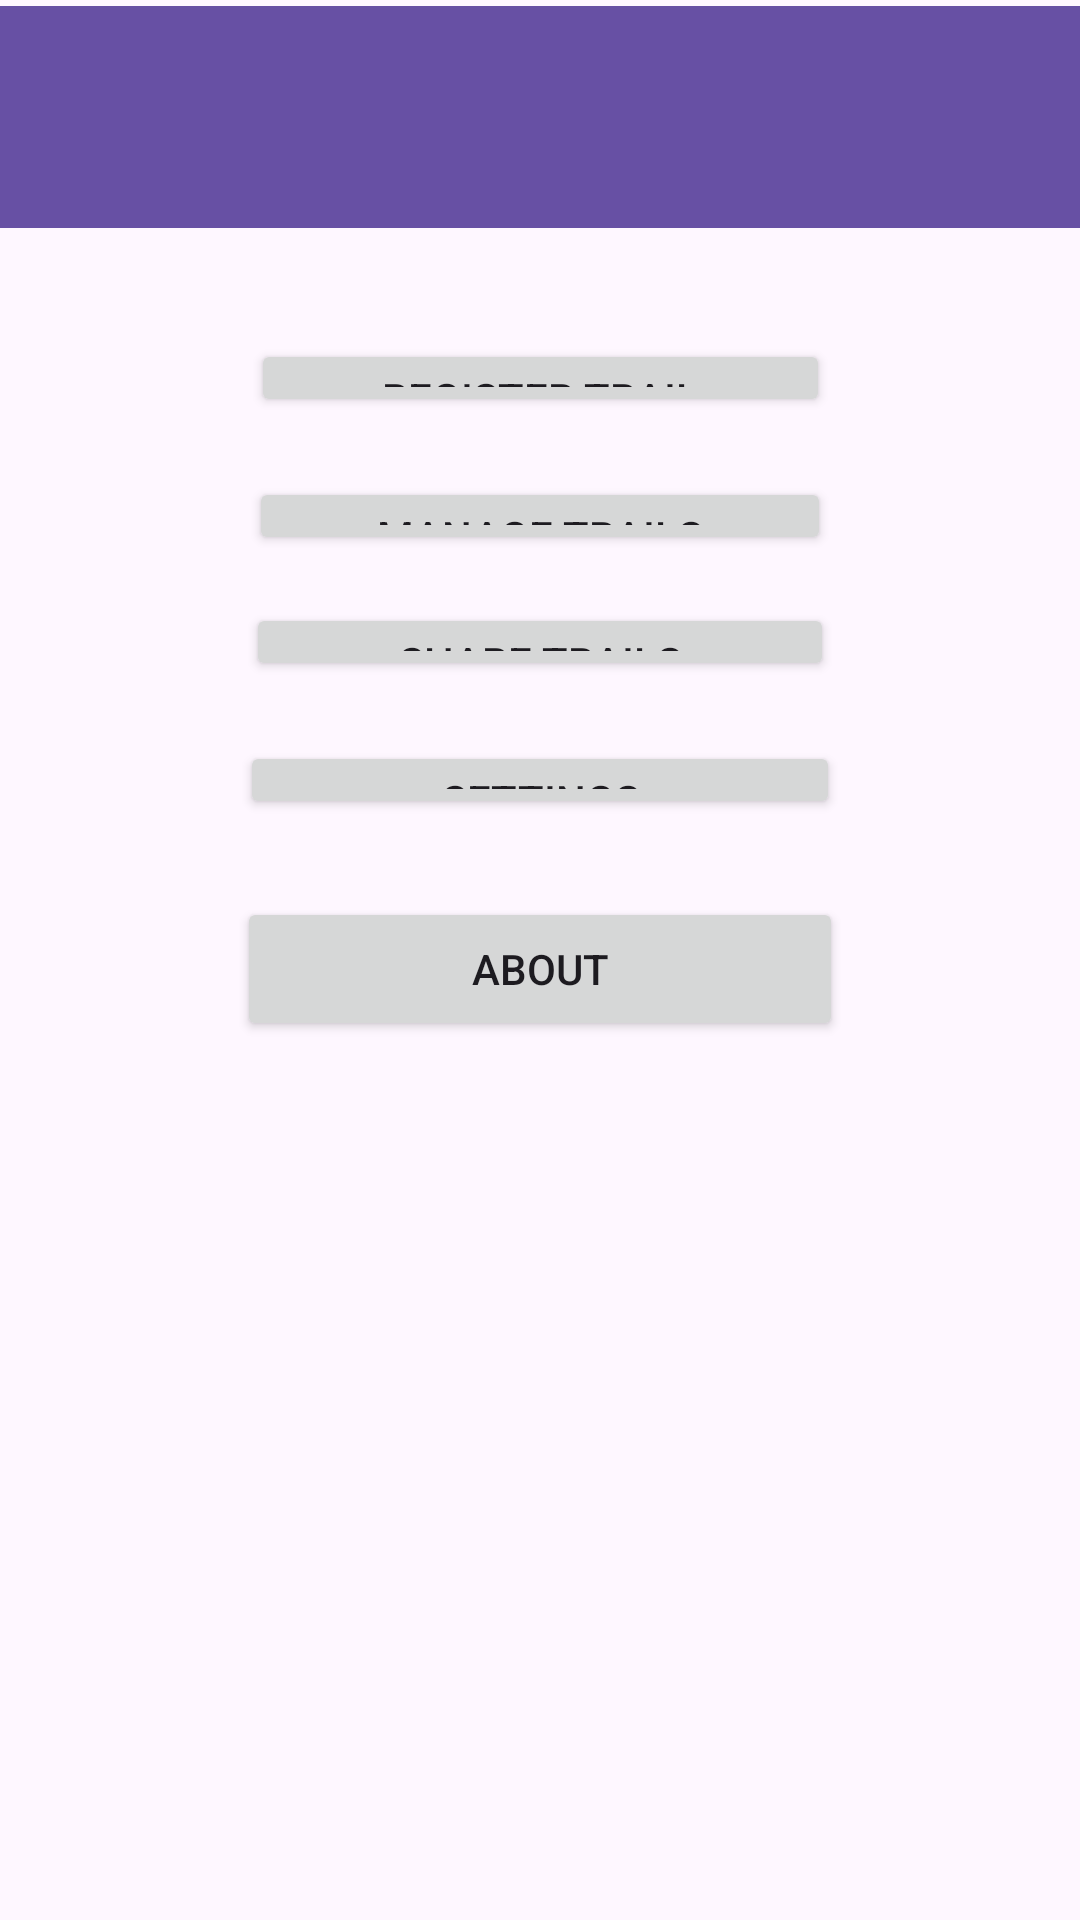

Produce the Android XML layout that renders to this screen, including the resource entries it uses.
<!-- AndroidManifest.xml: application theme Theme.AppTrilha -->
<!-- res/layout/activity_main.xml -->
<?xml version="1.0" encoding="utf-8"?>
<androidx.constraintlayout.widget.ConstraintLayout xmlns:android="http://schemas.android.com/apk/res/android"
    xmlns:app="http://schemas.android.com/apk/res-auto"
    xmlns:tools="http://schemas.android.com/tools"
    android:layout_width="match_parent"
    android:layout_height="match_parent"
    tools:context=".MainActivity">

    <androidx.appcompat.widget.Toolbar
        android:id="@+id/toolbar"
        android:layout_width="409dp"
        android:layout_height="74dp"
        android:layout_marginStart="1dp"
        android:layout_marginTop="2dp"
        android:layout_marginEnd="1dp"
        android:layout_marginBottom="37dp"
        android:background="?attr/colorPrimary"
        android:minHeight="?attr/actionBarSize"
        android:theme="?attr/actionBarTheme"
        app:layout_constraintBottom_toTopOf="@+id/registerbtn"
        app:layout_constraintEnd_toEndOf="parent"
        app:layout_constraintStart_toStartOf="parent"
        app:layout_constraintTop_toTopOf="parent" />

    <TextView
        android:id="@+id/textView"
        android:layout_width="wrap_content"
        android:layout_height="wrap_content"
        android:layout_marginStart="16dp"
        android:layout_marginTop="16dp"
        android:layout_marginBottom="327dp"
        android:text="@string/home_screen"
        android:textColor="#FFF"
        android:textSize="36sp"
        app:layout_constraintBottom_toTopOf="@+id/aboutbtn"
        app:layout_constraintStart_toStartOf="parent"
        app:layout_constraintTop_toTopOf="parent" />

    <Button
        android:id="@+id/registerbtn"
        android:layout_width="193dp"
        android:layout_height="0dp"
        android:layout_marginBottom="20dp"
        android:text="@string/register_trail"
        app:cornerRadius="0dp"
        app:layout_constraintBottom_toTopOf="@+id/managebtn"
        app:layout_constraintEnd_toEndOf="parent"
        app:layout_constraintStart_toStartOf="parent"
        app:layout_constraintTop_toBottomOf="@+id/toolbar" />

    <Button
        android:id="@+id/managebtn"
        android:layout_width="194dp"
        android:layout_height="0dp"
        android:layout_marginBottom="16dp"
        android:text="@string/manage_trails"
        app:cornerRadius="0dp"
        app:layout_constraintBottom_toTopOf="@+id/sharebtn"
        app:layout_constraintEnd_toEndOf="parent"
        app:layout_constraintStart_toStartOf="parent"
        app:layout_constraintTop_toBottomOf="@+id/registerbtn" />

    <Button
        android:id="@+id/sharebtn"
        android:layout_width="196dp"
        android:layout_height="0dp"
        android:layout_marginBottom="20dp"
        android:text="@string/share_trails"
        app:cornerRadius="0dp"
        app:layout_constraintBottom_toTopOf="@+id/settingsbtn"
        app:layout_constraintEnd_toEndOf="parent"
        app:layout_constraintStart_toStartOf="parent"
        app:layout_constraintTop_toBottomOf="@+id/managebtn" />

    <Button
        android:id="@+id/aboutbtn"
        android:layout_width="202dp"
        android:layout_height="0dp"
        android:layout_marginBottom="293dp"
        android:text="@string/about"
        app:cornerRadius="0dp"
        app:layout_constraintBottom_toBottomOf="parent"
        app:layout_constraintEnd_toEndOf="parent"
        app:layout_constraintStart_toStartOf="parent"
        tools:cornerRadius="0dp" />

    <Button
        android:id="@+id/settingsbtn"
        android:layout_width="200dp"
        android:layout_height="0dp"
        android:layout_marginBottom="26dp"
        android:text="@string/settings"
        app:cornerRadius="0dp"
        app:layout_constraintBottom_toTopOf="@+id/aboutbtn"
        app:layout_constraintEnd_toEndOf="parent"
        app:layout_constraintStart_toStartOf="parent"
        app:layout_constraintTop_toBottomOf="@+id/sharebtn" />
</androidx.constraintlayout.widget.ConstraintLayout>
<!-- resources referenced by this layout -->
<resources>
  <string name="about">About</string>
  <string name="home_screen">Home</string>
  <string name="manage_trails">Manage Trails</string>
  <string name="register_trail">Register Trail</string>
  <string name="settings">Settings</string>
  <string name="share_trails">Share Trails</string>
  <style name="Theme.AppTrilha" parent="Base.Theme.AppTrilha" />
  <style name="Base.Theme.AppTrilha" parent="Theme.Material3.DayNight.NoActionBar">
          
          
      </style>
</resources>
